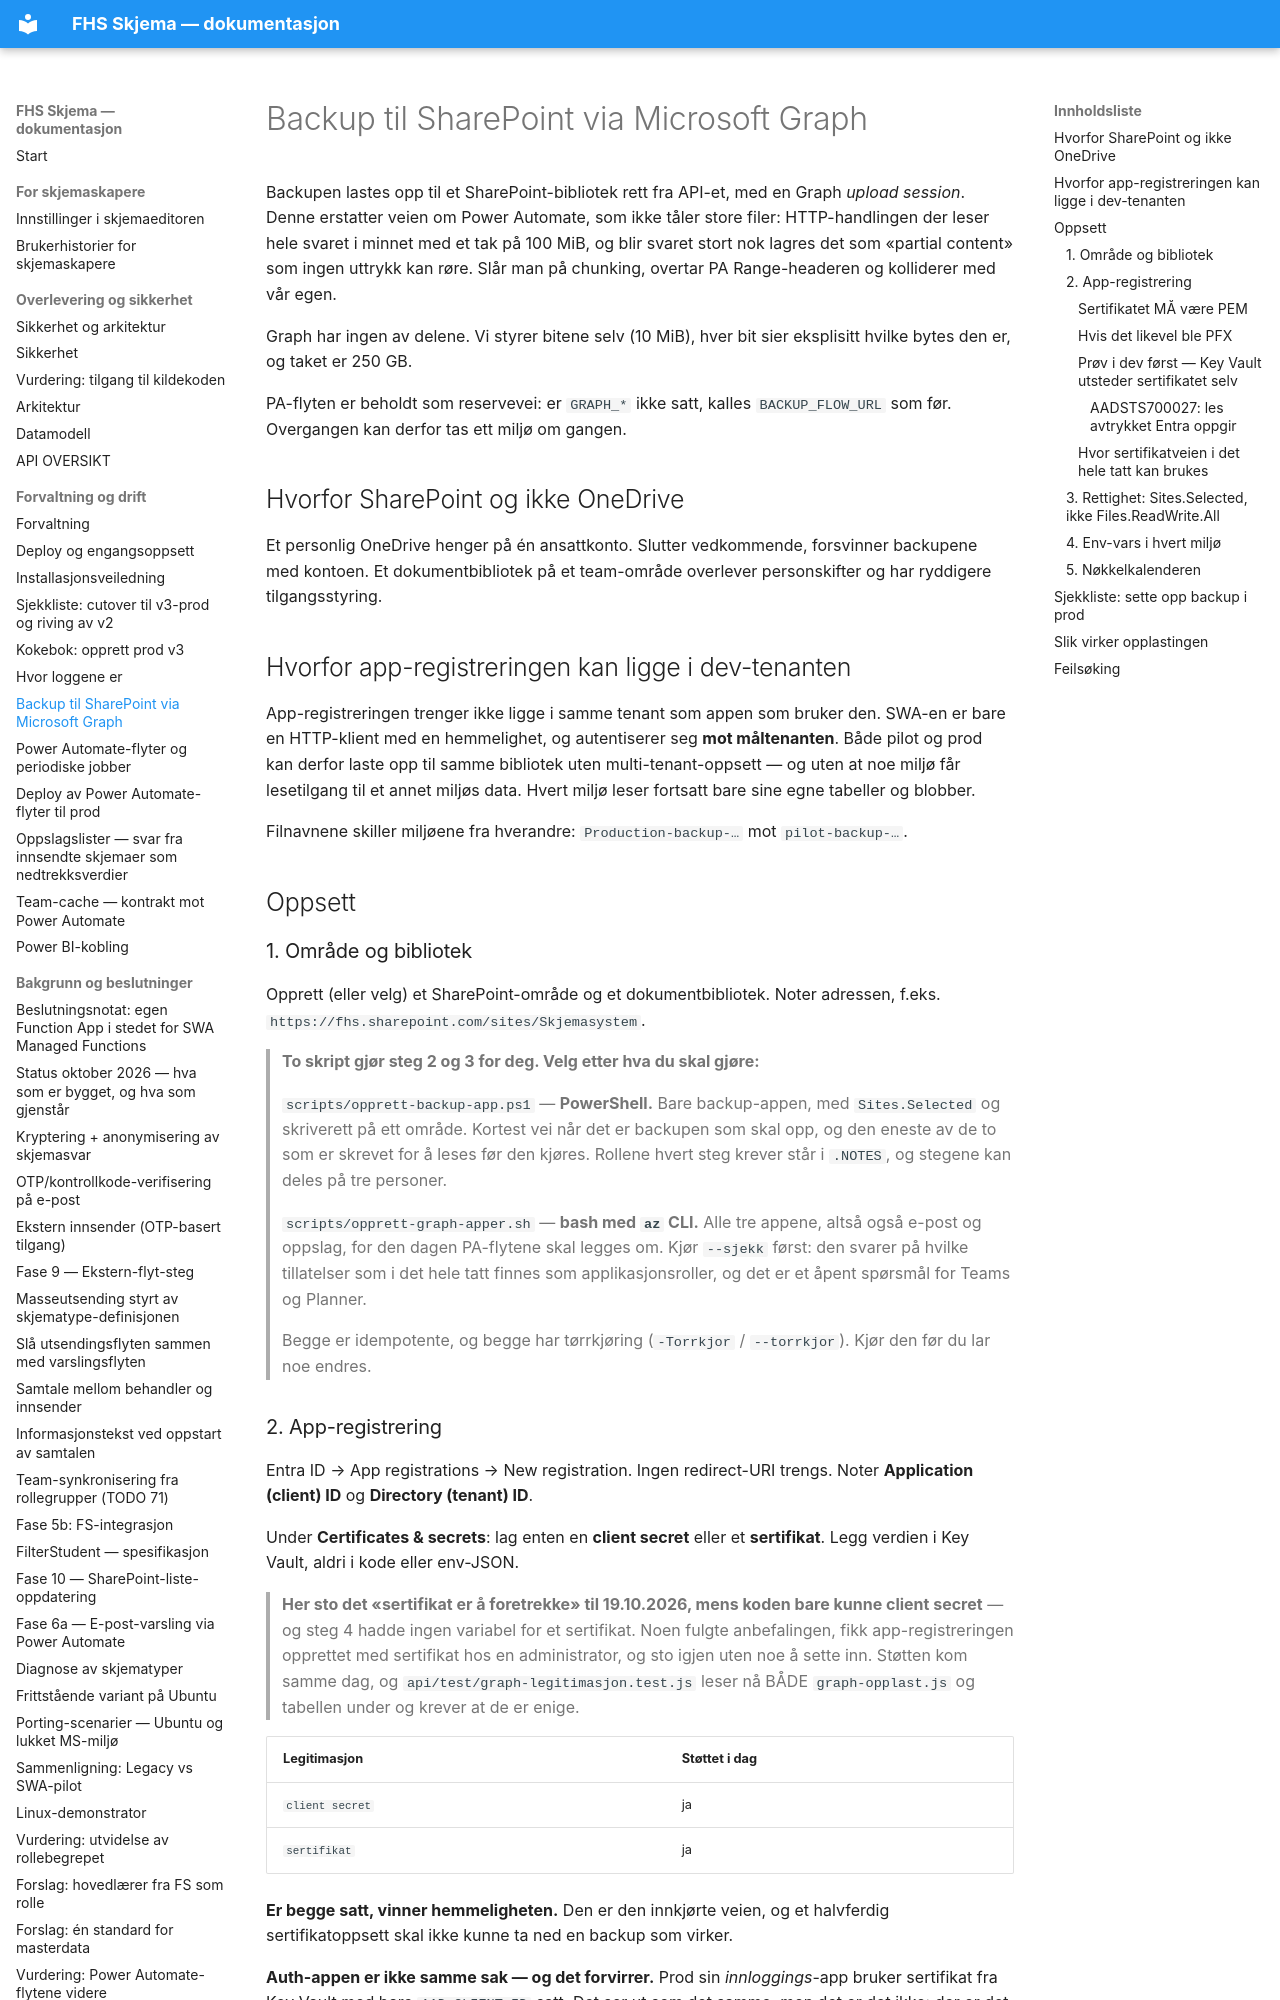

repository: jachrist/skjema-swa · page: BACKUP-SHAREPOINT.html · generator: mkdocs

# Backup til SharePoint via Microsoft Graph

Backupen lastes opp til et SharePoint-bibliotek rett fra API-et, med en Graph
*upload session*. Denne erstatter veien om Power Automate, som ikke tåler store
filer: HTTP-handlingen der leser hele svaret i minnet med et tak på 100 MiB, og
blir svaret stort nok lagres det som «partial content» som ingen uttrykk kan
røre. Slår man på chunking, overtar PA Range-headeren og kolliderer med vår egen.

Graph har ingen av delene. Vi styrer bitene selv (10 MiB), hver bit sier
eksplisitt hvilke bytes den er, og taket er 250 GB.

PA-flyten er beholdt som reservevei: er `GRAPH_*` ikke satt, kalles
`BACKUP_FLOW_URL` som før. Overgangen kan derfor tas ett miljø om gangen.

## Hvorfor SharePoint og ikke OneDrive

Et personlig OneDrive henger på én ansattkonto. Slutter vedkommende, forsvinner
backupene med kontoen. Et dokumentbibliotek på et team-område overlever
personskifter og har ryddigere tilgangsstyring.

## Hvorfor app-registreringen kan ligge i dev-tenanten

App-registreringen trenger ikke ligge i samme tenant som appen som bruker den.
SWA-en er bare en HTTP-klient med en hemmelighet, og autentiserer seg **mot
måltenanten**. Både pilot og prod kan derfor laste opp til samme bibliotek uten
multi-tenant-oppsett — og uten at noe miljø får lesetilgang til et annet miljøs
data. Hvert miljø leser fortsatt bare sine egne tabeller og blobber.

Filnavnene skiller miljøene fra hverandre: `Production-backup-…` mot
`pilot-backup-…`.

## Oppsett

### 1. Område og bibliotek

Opprett (eller velg) et SharePoint-område og et dokumentbibliotek. Noter
adressen, f.eks. `https://fhs.sharepoint.com/sites/Skjemasystem`.

> **To skript gjør steg 2 og 3 for deg. Velg etter hva du skal gjøre:**
>
> `scripts/opprett-backup-app.ps1` — **PowerShell.** Bare backup-appen, med
> `Sites.Selected` og skriverett på ett område. Kortest vei når det er
> backupen som skal opp, og den eneste av de to som er skrevet for å leses
> før den kjøres. Rollene hvert steg krever står i `.NOTES`, og stegene kan
> deles på tre personer.
>
> `scripts/opprett-graph-apper.sh` — **bash med `az` CLI.** Alle tre appene,
> altså også e-post og oppslag, for den dagen PA-flytene skal legges om. Kjør
> `--sjekk` først: den svarer på hvilke tillatelser som i det hele tatt finnes
> som applikasjonsroller, og det er et åpent spørsmål for Teams og Planner.
>
> Begge er idempotente, og begge har tørrkjøring (`-Torrkjor` / `--torrkjor`).
> Kjør den før du lar noe endres.
